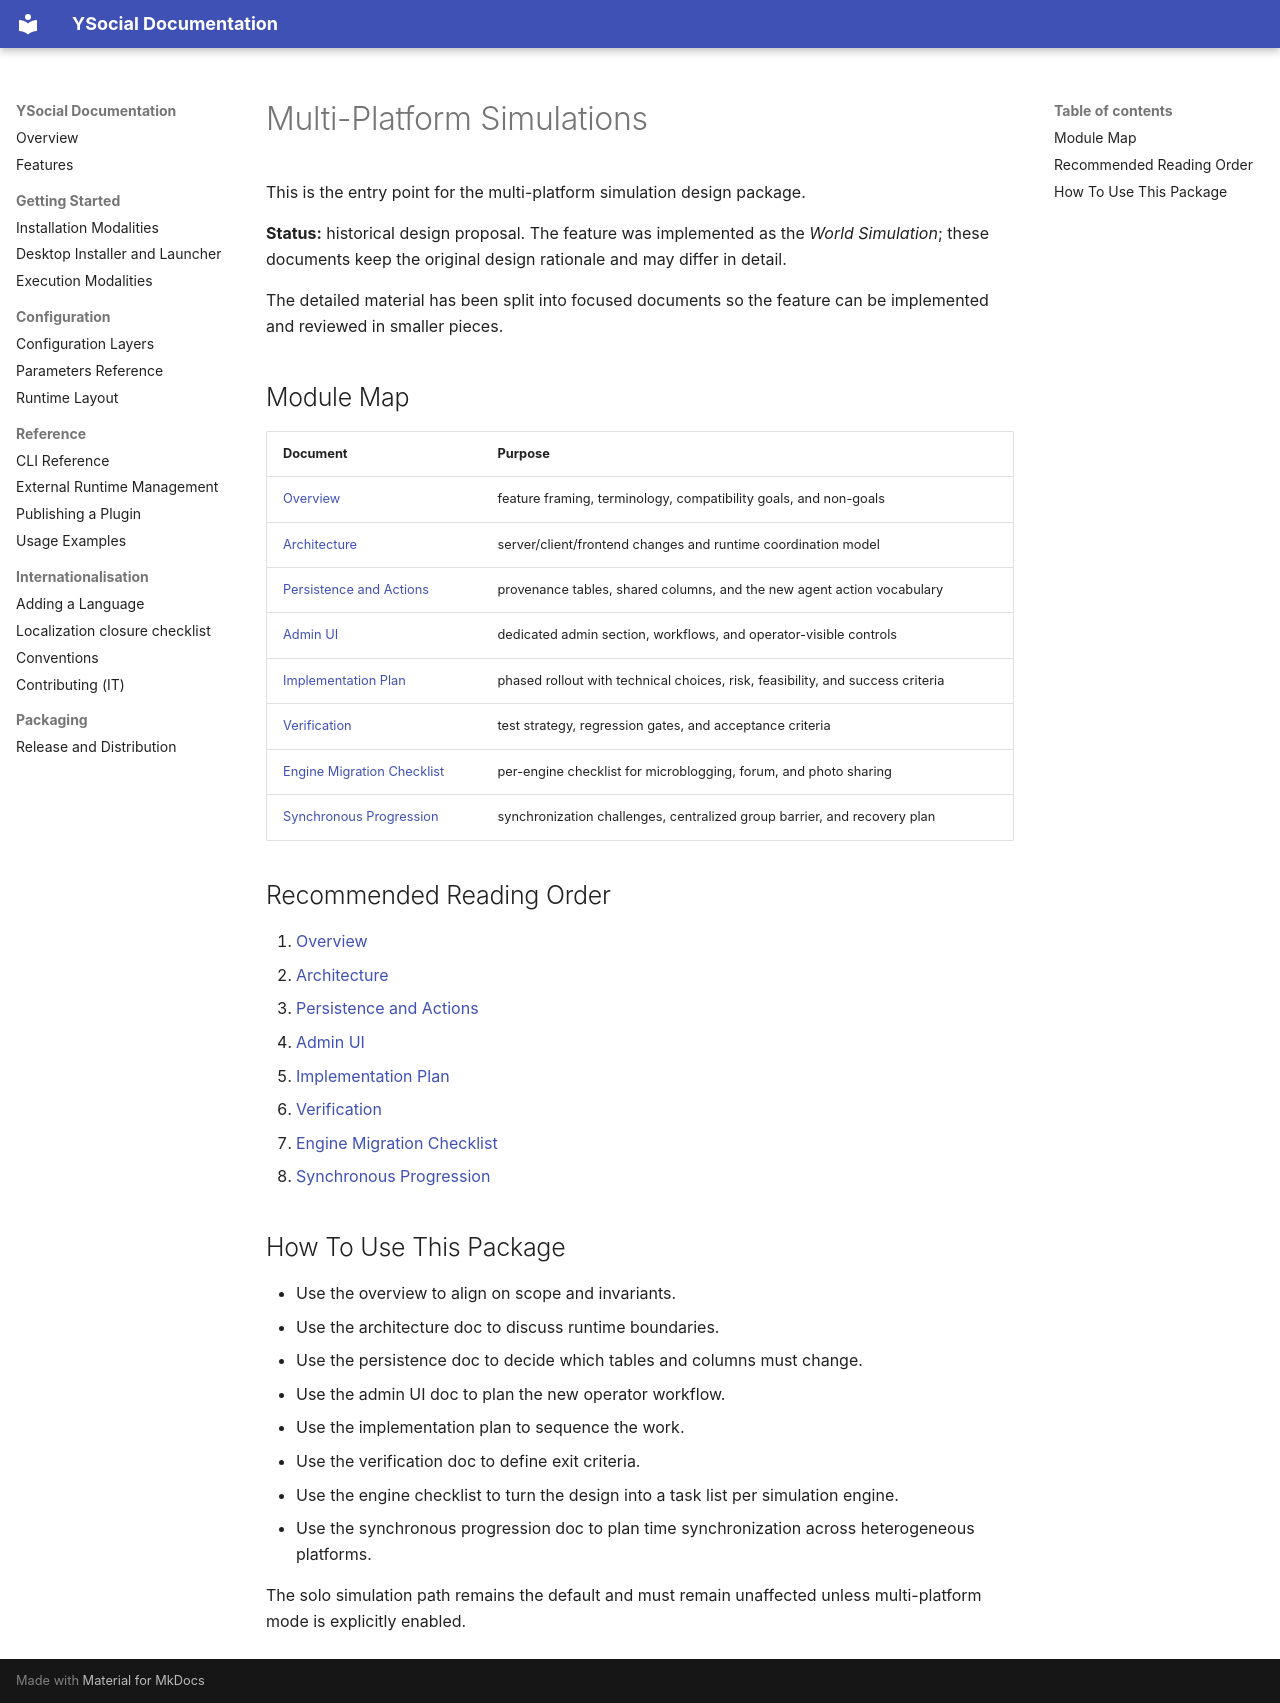

repository: YSocialTwin/YSocial · page: multi-platform-simulations/index.html · generator: mkdocs

# Multi-Platform Simulations

This is the entry point for the multi-platform simulation design package.

**Status:** historical design proposal. The feature was implemented as the *World Simulation*; these documents keep the original design rationale and may differ in detail.

The detailed material has been split into focused documents so the feature can be implemented and reviewed in smaller pieces.

## Module Map

| Document | Purpose |
|---|---|
| [Overview](multi-platform-simulations/01-overview.md) | feature framing, terminology, compatibility goals, and non-goals |
| [Architecture](multi-platform-simulations/02-architecture.md) | server/client/frontend changes and runtime coordination model |
| [Persistence and Actions](multi-platform-simulations/03-persistence-and-actions.md) | provenance tables, shared columns, and the new agent action vocabulary |
| [Admin UI](multi-platform-simulations/04-admin-ui.md) | dedicated admin section, workflows, and operator-visible controls |
| [Implementation Plan](multi-platform-simulations/05-implementation-plan.md) | phased rollout with technical choices, risk, feasibility, and success criteria |
| [Verification](multi-platform-simulations/06-verification.md) | test strategy, regression gates, and acceptance criteria |
| [Engine Migration Checklist](multi-platform-simulations/07-engine-migration-checklist.md) | per-engine checklist for microblogging, forum, and photo sharing |
| [Synchronous Progression](multi-platform-simulations/08-synchronous-progression.md) | synchronization challenges, centralized group barrier, and recovery plan |

## Recommended Reading Order

1. [Overview](multi-platform-simulations/01-overview.md)
2. [Architecture](multi-platform-simulations/02-architecture.md)
3. [Persistence and Actions](multi-platform-simulations/03-persistence-and-actions.md)
4. [Admin UI](multi-platform-simulations/04-admin-ui.md)
5. [Implementation Plan](multi-platform-simulations/05-implementation-plan.md)
6. [Verification](multi-platform-simulations/06-verification.md)
7. [Engine Migration Checklist](multi-platform-simulations/07-engine-migration-checklist.md)
8. [Synchronous Progression](multi-platform-simulations/08-synchronous-progression.md)

## How To Use This Package

- Use the overview to align on scope and invariants.
- Use the architecture doc to discuss runtime boundaries.
- Use the persistence doc to decide which tables and columns must change.
- Use the admin UI doc to plan the new operator workflow.
- Use the implementation plan to sequence the work.
- Use the verification doc to define exit criteria.
- Use the engine checklist to turn the design into a task list per simulation engine.
- Use the synchronous progression doc to plan time synchronization across heterogeneous platforms.

The solo simulation path remains the default and must remain unaffected unless multi-platform mode is explicitly enabled.
